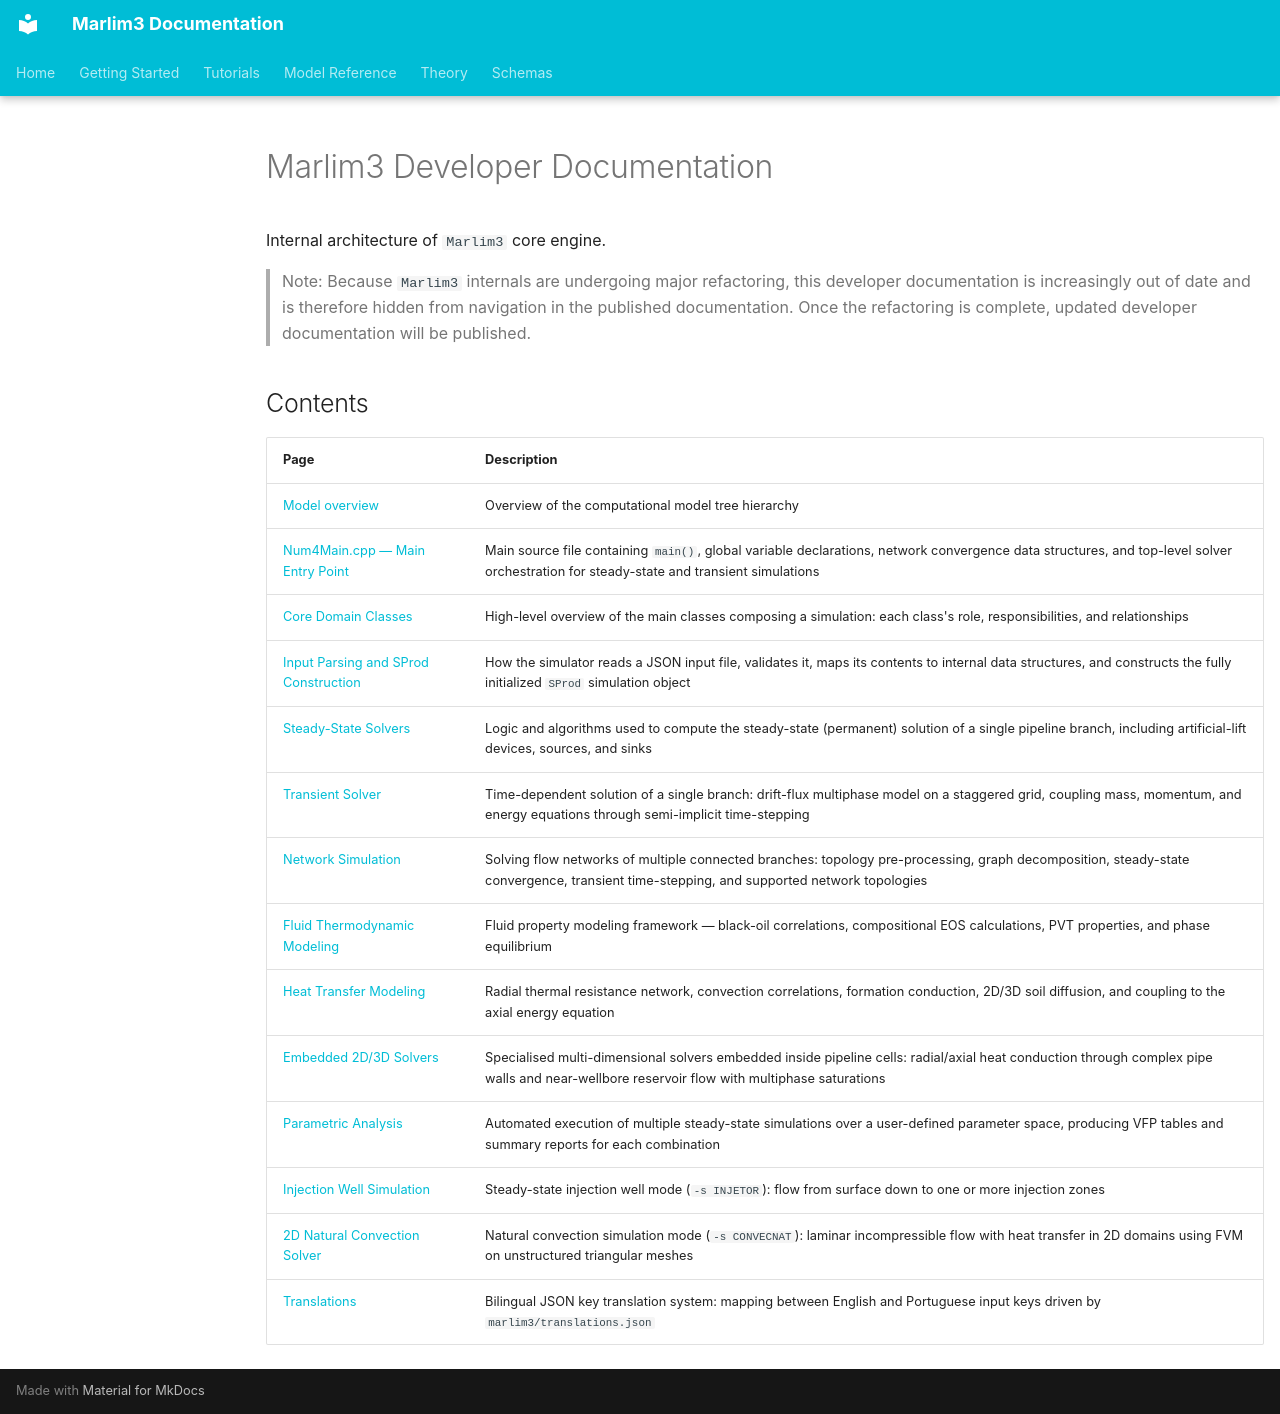

repository: pedrorigon/marlim3 · page: dev-guide/index.html · generator: mkdocs

# Marlim3 Developer Documentation

Internal architecture of `Marlim3` core engine.

> Note: Because `Marlim3` internals are undergoing major refactoring, this developer documentation is increasingly out of date and is therefore hidden from navigation in the published documentation. Once the refactoring is complete, updated developer documentation will be published.

## Contents

| Page | Description |
|------|-------------|
| [Model overview](model-overview.md) | Overview of the computational model tree hierarchy |
| [Num4Main.cpp — Main Entry Point](num4main.md) | Main source file containing `main()`, global variable declarations, network convergence data structures, and top-level solver orchestration for steady-state and transient simulations |
| [Core Domain Classes](core-domain-classes.md) | High-level overview of the main classes composing a simulation: each class's role, responsibilities, and relationships |
| [Input Parsing and SProd Construction](input-parsing.md) | How the simulator reads a JSON input file, validates it, maps its contents to internal data structures, and constructs the fully initialized `SProd` simulation object |
| [Steady-State Solvers](steady-state-branch.md) | Logic and algorithms used to compute the steady-state (permanent) solution of a single pipeline branch, including artificial-lift devices, sources, and sinks |
| [Transient Solver](transient-solver.md) | Time-dependent solution of a single branch: drift-flux multiphase model on a staggered grid, coupling mass, momentum, and energy equations through semi-implicit time-stepping |
| [Network Simulation](network-simulation.md) | Solving flow networks of multiple connected branches: topology pre-processing, graph decomposition, steady-state convergence, transient time-stepping, and supported network topologies |
| [Fluid Thermodynamic Modeling](fluid-thermodynamics.md) | Fluid property modeling framework — black-oil correlations, compositional EOS calculations, PVT properties, and phase equilibrium |
| [Heat Transfer Modeling](heat-transfer.md) | Radial thermal resistance network, convection correlations, formation conduction, 2D/3D soil diffusion, and coupling to the axial energy equation |
| [Embedded 2D/3D Solvers](embedded-solvers.md) | Specialised multi-dimensional solvers embedded inside pipeline cells: radial/axial heat conduction through complex pipe walls and near-wellbore reservoir flow with multiphase saturations |
| [Parametric Analysis](parametric-analysis.md) | Automated execution of multiple steady-state simulations over a user-defined parameter space, producing VFP tables and summary reports for each combination |
| [Injection Well Simulation](injection-well.md) | Steady-state injection well mode (`-s INJETOR`): flow from surface down to one or more injection zones |
| [2D Natural Convection Solver](natural-convection.md) | Natural convection simulation mode (`-s CONVECNAT`): laminar incompressible flow with heat transfer in 2D domains using FVM on unstructured triangular meshes |
| [Translations](translations.md) | Bilingual JSON key translation system: mapping between English and Portuguese input keys driven by `marlim3/translations.json` |
